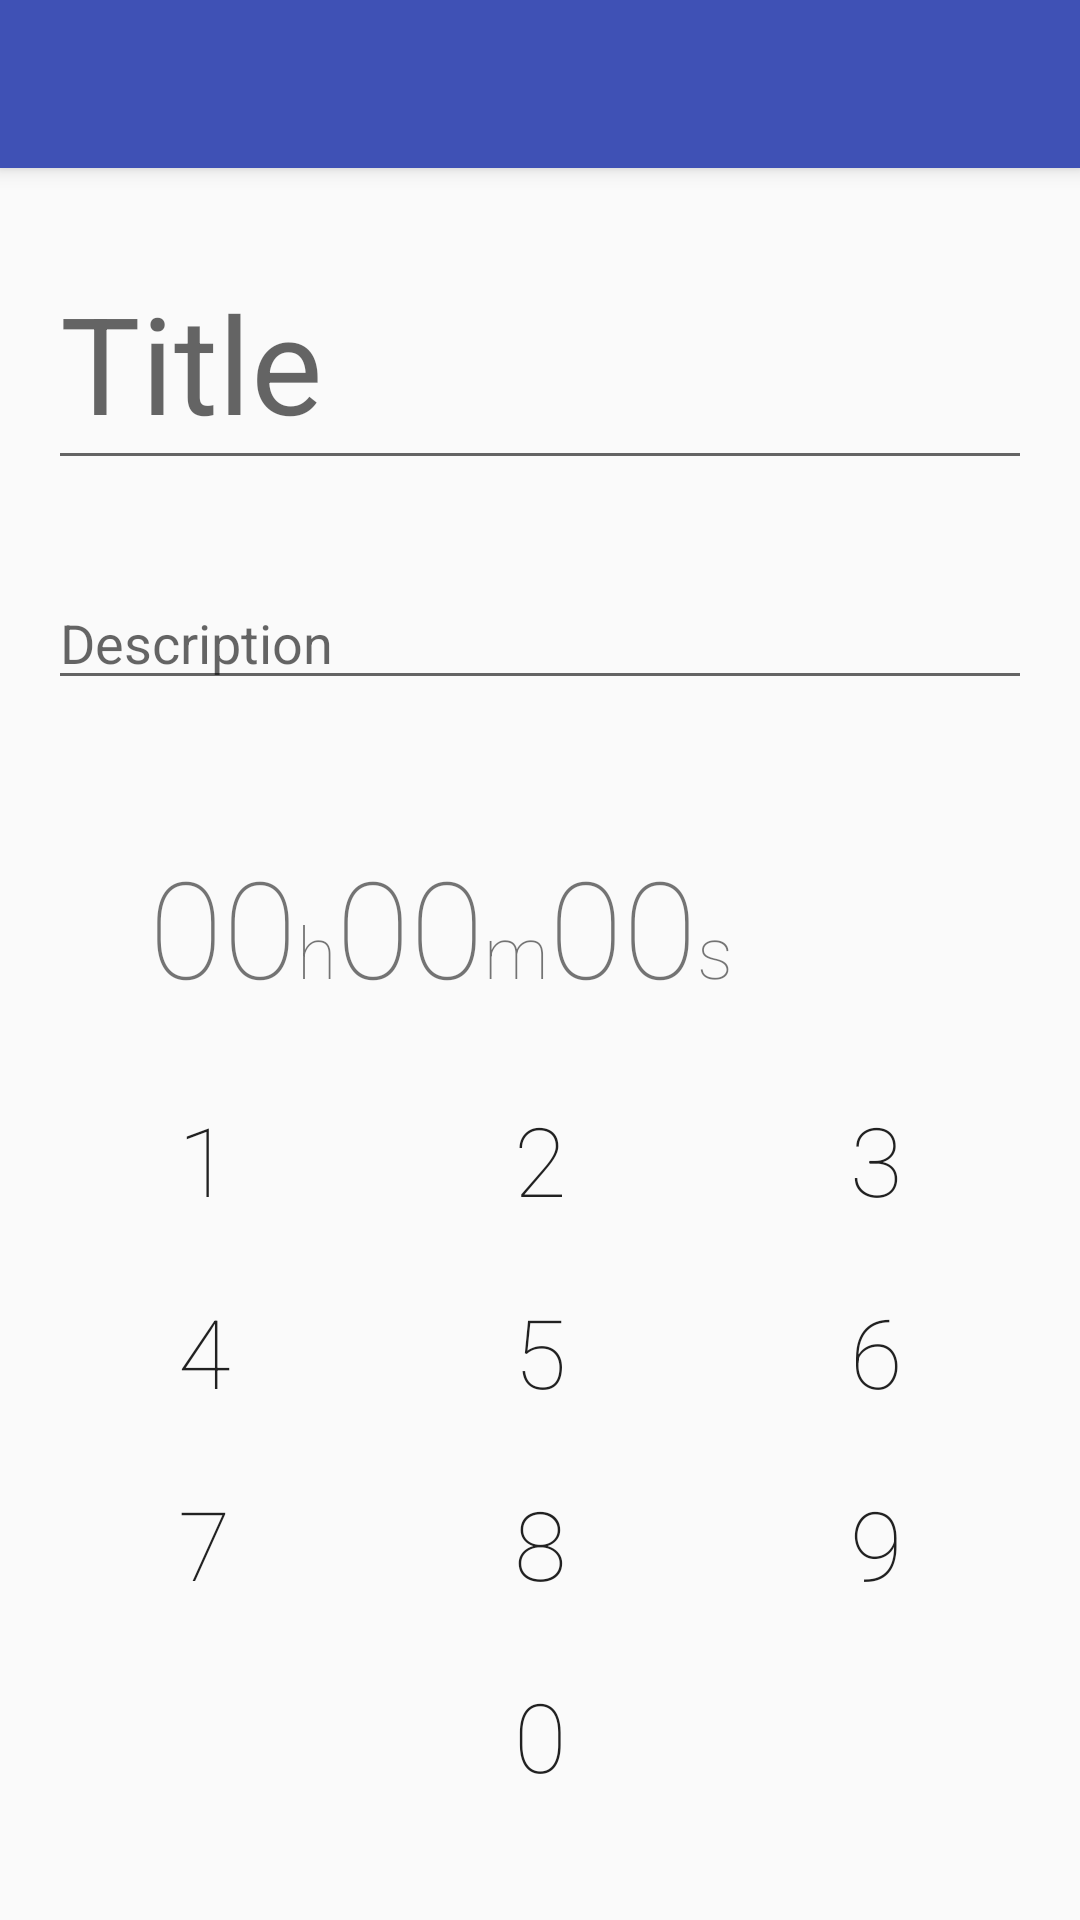

Reconstruct the res/layout file that produces this screen, plus the resources it refers to.
<!-- AndroidManifest.xml: application theme Theme.AppCompat.Light.NoActionBar -->
<!-- res/layout/add_task.xml -->
<?xml version="1.0" encoding="utf-8"?>
<LinearLayout xmlns:android="http://schemas.android.com/apk/res/android"
    android:layout_width="match_parent"
    android:layout_height="match_parent"
    android:orientation="vertical"
    style="@style/AppTheme">

    <include
        android:id="@+id/task_bar"
        layout="@layout/tool_bar">
    </include>

    <android.support.design.widget.TextInputLayout
        android:layout_width="match_parent"
        android:layout_height="wrap_content"
        android:layout_margin="16dp">

        <EditText
            android:id="@+id/task_name"
            android:layout_width="match_parent"
            android:layout_height="wrap_content"
            android:focusable="true"
            android:hint="@string/task_title"
            android:textSize="45sp" />
    </android.support.design.widget.TextInputLayout>


    <EditText
        android:id="@+id/task_description"
        android:layout_width="match_parent"
        android:layout_height="wrap_content"
        android:layout_margin="16dp"
        android:hint="@string/task_description" />

    <include
        android:id="@+id/enter_time"
        layout = "@layout/set_timer_layout"
        android:layout_height="match_parent"
        android:layout_width="fill_parent" />

</LinearLayout>
<!-- res/layout/tool_bar.xml (included above) -->
<?xml version="1.0" encoding="utf-8"?>
<android.support.v7.widget.Toolbar xmlns:android="http://schemas.android.com/apk/res/android"
    android:layout_width="match_parent"
    android:layout_height="wrap_content"
    xmlns:app="http://schemas.android.com/apk/res-auto"
    android:background="@color/colorPrimary"
    android:elevation="4dp"
    app:popupTheme="@style/PopupMenuStyle"
    app:theme="@style/ThemeOverlay.AppCompat.Dark.ActionBar"/>
<!-- res/layout/set_timer_layout.xml (included above) -->
<?xml version="1.0" encoding="utf-8"?>
<LinearLayout xmlns:android="http://schemas.android.com/apk/res/android"
    android:layout_width="match_parent"
    android:layout_height="wrap_content"
    android:gravity="center"
    android:orientation="vertical">

    <LinearLayout
        android:layout_width="wrap_content"
        android:layout_height="wrap_content"
        android:layout_marginBottom="16dp">

        <LinearLayout
            android:layout_width="wrap_content"
            android:layout_height="wrap_content"
            android:orientation="horizontal">

            <TextView
                android:id="@+id/text_view_hrs"
                android:layout_width="match_parent"
                android:layout_height="wrap_content"
                android:fontFamily="sans-serif-thin"
                android:text="00"
                android:textSize="45sp" />

            <TextView
                android:layout_width="match_parent"
                android:layout_height="wrap_content"
                android:fontFamily="sans-serif-thin"
                android:text="h"
                android:textSize="24sp" />
        </LinearLayout>

        <LinearLayout
            android:layout_width="wrap_content"
            android:layout_height="wrap_content"
            android:orientation="horizontal">

            <TextView
                android:id="@+id/text_view_mins"
                android:layout_width="match_parent"
                android:layout_height="wrap_content"
                android:fontFamily="sans-serif-thin"
                android:text="00"
                android:textSize="45sp" />

            <TextView
                android:layout_width="match_parent"
                android:layout_height="wrap_content"
                android:fontFamily="sans-serif-thin"
                android:text="m"
                android:textSize="24sp" />
        </LinearLayout>

        <LinearLayout
            android:layout_width="wrap_content"
            android:layout_height="wrap_content"
            android:orientation="horizontal">

            <TextView
                android:id="@+id/text_view_secs"
                android:layout_width="match_parent"
                android:layout_height="wrap_content"
                android:fontFamily="sans-serif-thin"
                android:text="00"
                android:textSize="45sp" />

            <TextView
                android:layout_width="match_parent"
                android:layout_height="wrap_content"
                android:fontFamily="sans-serif-thin"
                android:text="s"
                android:textSize="24sp" />
        </LinearLayout>

        <ImageButton
            android:id="@+id/image_button_backspace"
            android:layout_width="50dp"
            android:layout_height="50dp"
            android:layout_gravity="center"
            android:background="@android:color/transparent"
            android:contentDescription="backspace"
            android:layout_marginLeft="16dp"
            android:layout_marginStart="16dp"
            android:src="@drawable/ic_backspace_black_36dp"
            android:tint="@android:color/darker_gray"
            android:onClick="enterNum"/>

    </LinearLayout>

    <include
        android:id="@+id/numpad"
        layout="@layout/num_pad">
    </include>

</LinearLayout>
<!-- res/layout/num_pad.xml (included above) -->
<?xml version="1.0" encoding="utf-8"?>
<LinearLayout xmlns:android="http://schemas.android.com/apk/res/android"
    android:layout_width="match_parent"
    android:layout_height="wrap_content"
    android:gravity="center_horizontal"
    android:orientation="vertical">

    <LinearLayout
        android:layout_width="wrap_content"
        android:layout_height="wrap_content">

        <Button
            android:id="@+id/numpad_1"
            android:layout_width="96dp"
            android:layout_height="48dp"
            android:layout_margin="8dp"
            android:background="@android:color/transparent"
            android:fontFamily="sans-serif-thin"
            android:onClick="enterNum"
            android:text="1"
            android:textSize="32sp" />

        <Button
            android:id="@+id/numpad_2"
            android:layout_width="96dp"
            android:layout_height="48dp"
            android:layout_margin="8dp"
            android:background="@android:color/transparent"
            android:fontFamily="sans-serif-thin"
            android:onClick="enterNum"
            android:text="2"
            android:textSize="32sp" />

        <Button
            android:id="@+id/numpad_3"
            android:layout_width="96dp"
            android:layout_height="48dp"
            android:layout_margin="8dp"
            android:background="@android:color/transparent"
            android:fontFamily="sans-serif-thin"
            android:onClick="enterNum"
            android:text="3"
            android:textSize="32sp" />
    </LinearLayout>

    <LinearLayout
        android:layout_width="wrap_content"
        android:layout_height="wrap_content">

        <Button
            android:id="@+id/numpad_4"
            android:layout_width="96dp"
            android:layout_height="48dp"
            android:layout_margin="8dp"
            android:background="@android:color/transparent"
            android:fontFamily="sans-serif-thin"
            android:onClick="enterNum"
            android:text="4"
            android:textSize="32sp" />

        <Button
            android:id="@+id/numpad_5"
            android:layout_width="96dp"
            android:layout_height="48dp"
            android:layout_margin="8dp"
            android:background="@android:color/transparent"
            android:fontFamily="sans-serif-thin"
            android:onClick="enterNum"
            android:text="5"
            android:textSize="32sp" />

        <Button
            android:id="@+id/numpad_6"
            android:layout_width="96dp"
            android:layout_height="48dp"
            android:layout_margin="8dp"
            android:background="@android:color/transparent"
            android:fontFamily="sans-serif-thin"
            android:onClick="enterNum"
            android:text="6"
            android:textSize="32sp" />
    </LinearLayout>

    <LinearLayout
        android:layout_width="wrap_content"
        android:layout_height="wrap_content">

        <Button
            android:id="@+id/numpad_7"
            android:layout_width="96dp"
            android:layout_height="48dp"
            android:layout_margin="8dp"
            android:background="@android:color/transparent"
            android:fontFamily="sans-serif-thin"
            android:onClick="enterNum"
            android:text="7"
            android:textSize="32sp" />

        <Button
            android:id="@+id/numpad_8"
            android:layout_width="96dp"
            android:layout_height="48dp"
            android:layout_margin="8dp"
            android:background="@android:color/transparent"
            android:fontFamily="sans-serif-thin"
            android:onClick="enterNum"
            android:text="8"
            android:textSize="32sp" />

        <Button
            android:id="@+id/numpad_9"
            android:layout_width="96dp"
            android:layout_height="48dp"
            android:layout_margin="8dp"
            android:background="@android:color/transparent"
            android:fontFamily="sans-serif-thin"
            android:onClick="enterNum"
            android:text="9"
            android:textSize="32sp" />
    </LinearLayout>

    <Button
        android:id="@+id/numpad_0"
        android:layout_width="96dp"
        android:layout_height="48dp"
        android:layout_margin="8dp"
        android:background="@android:color/transparent"
        android:fontFamily="sans-serif-thin"
        android:onClick="enterNum"
        android:text="0"
        android:textSize="32sp" />

</LinearLayout>
<!-- resources referenced by this layout -->
<resources>
  <color name="colorPrimary">#3F51B5</color>
  <string name="task_description">Description</string>
  <string name="task_title">Title</string>
  <style name="AppTheme" parent="Theme.AppCompat.Light.NoActionBar">
          
          <item name="colorPrimary">@color/colorPrimary</item>
          <item name="colorPrimaryDark">@color/colorPrimaryDark</item>
          <item name="android:textColorPrimary">@android:color/white</item>
          <item name="android:textColorHighlight">@color/textColorHighlight</item>
          <item name="android:textColor">@color/textColor</item>
      </style>
  <style name="PopupMenuStyle" parent="Theme.AppCompat.Light">
          <item name="android:background">@color/colorPrimaryDark</item>
          <item name="android:textColor">@android:color/white</item>
      </style>
  <color name="colorPrimaryDark">#303F9F</color>
  <color name="textColorHighlight">#FF00FFFF</color>
</resources>
